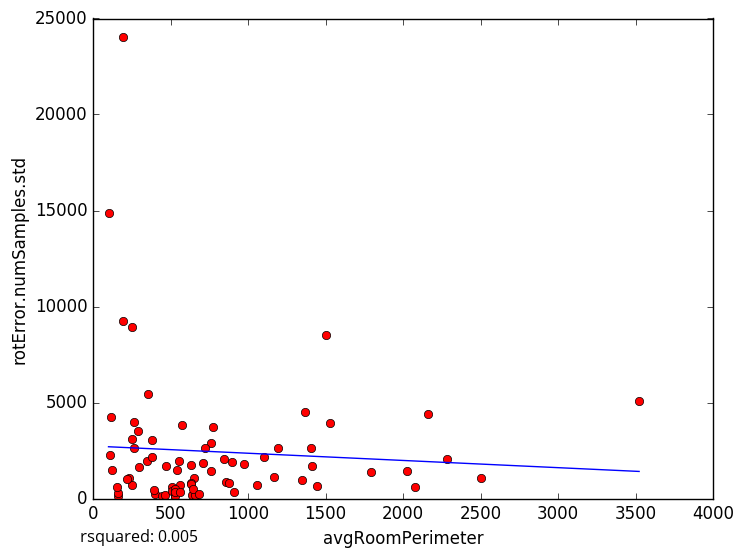

The table this chart was drawn from, first rows:
avgRoomPerimeter, rotError.numSamples.std
1365, 4497
2504, 1069
397.6, 257.9
158.6, 141.9
635.9, 182.9
109, 2244
1528, 3936
759.2, 2875
907.6, 363.8
529.4, 147.3
720.4, 2626
443.6, 108.1
231.3, 1084
655.6, 180.8
162.3, 273.7
1446, 643
1054, 702.5
539.1, 1510
99.29, 14873
252.4, 720.8
191.7, 9226
379.1, 3023
262.3, 2651
191.6, 24044
294.8, 1616
252.6, 8919
633, 1726
707, 1863
152.4, 624.2
511.1, 620.5
855.6, 857
3523, 5104
345.9, 1966
651, 1057
120.2, 1484
264.1, 3961
462.7, 165.8
381.1, 2139
759, 1429
1345, 968.2
351.3, 5433
575.9, 3843
973.1, 1817
557.9, 691.5
1503, 8506
774.6, 3723
556, 1936
2161, 4393
1411, 1687
2285, 2072
511.2, 383.6
630.8, 786.7
894.5, 1918
1099, 2175
630.5, 748.4
1195, 2609
1792, 1354
525.2, 490.1
391, 432.5
645.2, 473.1
... 18 more rows
